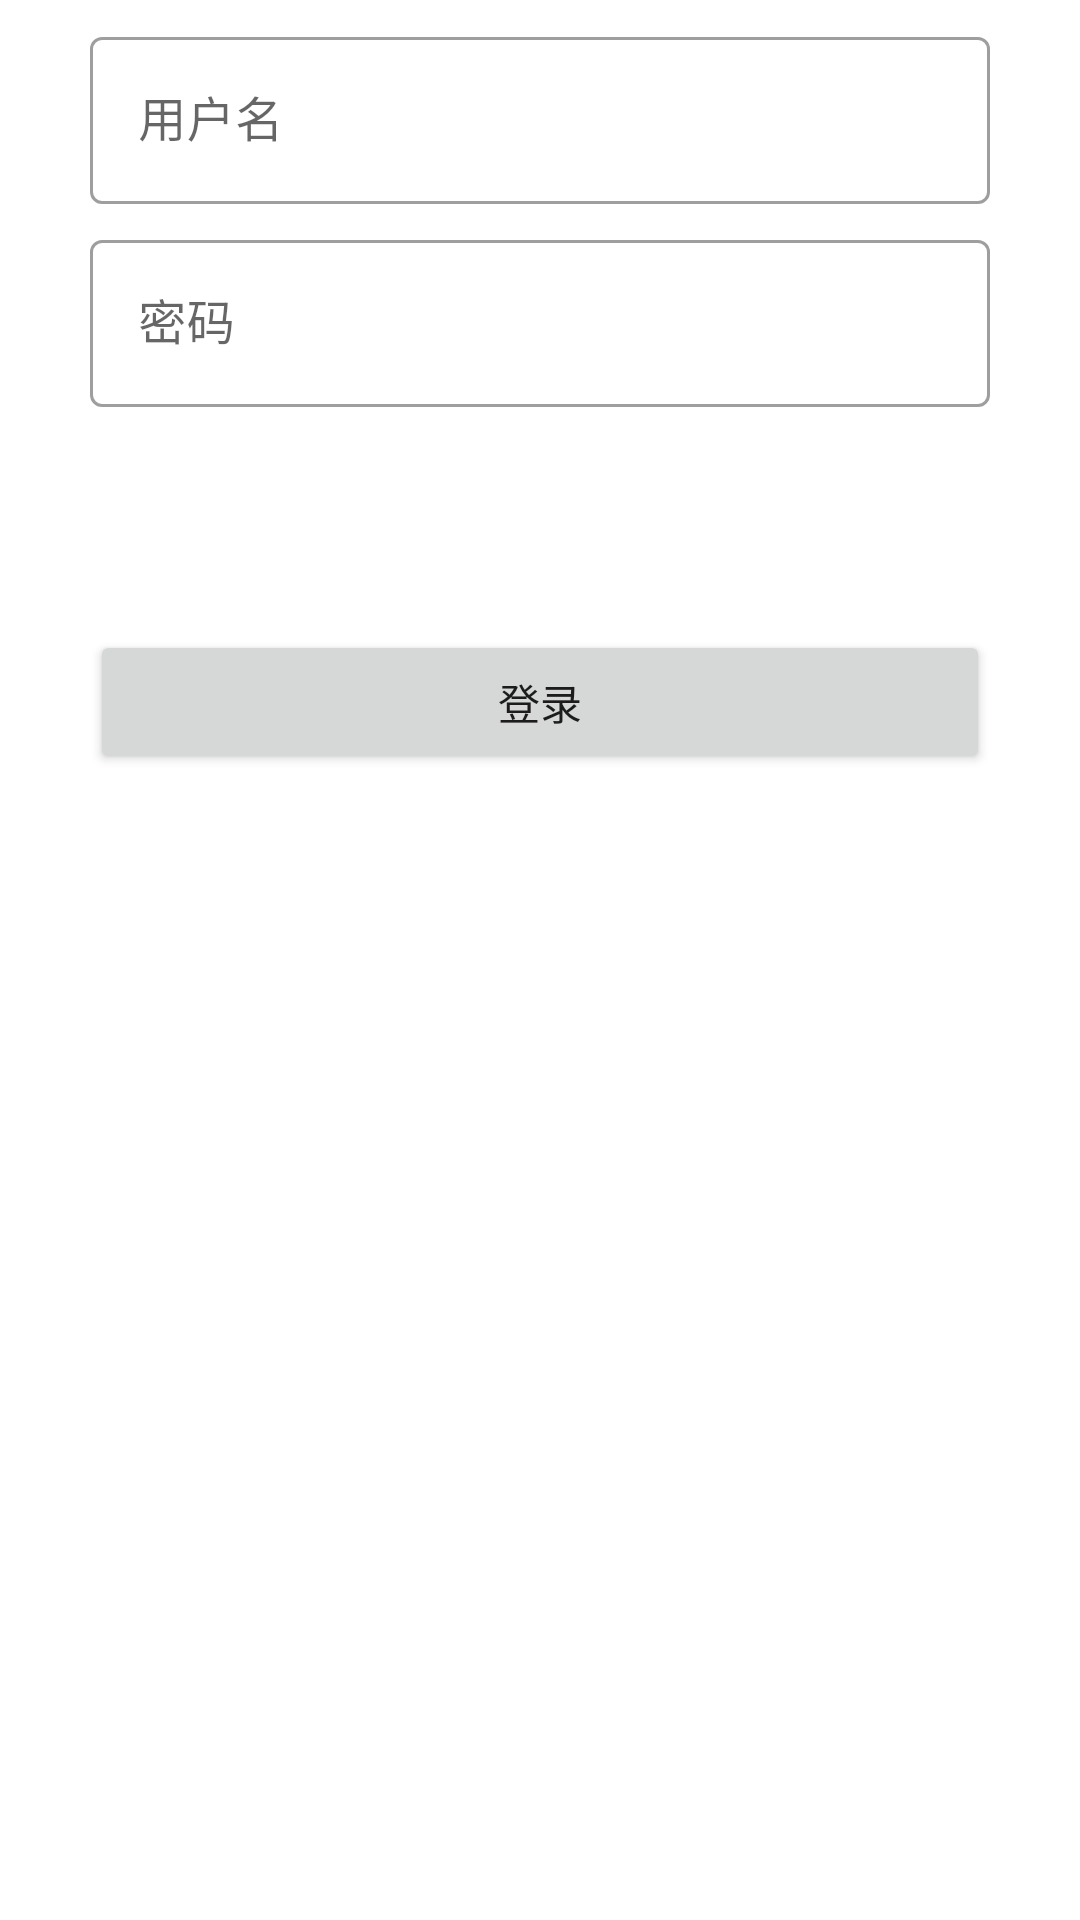

Layout XML and referenced resources for this Android screen:
<!-- AndroidManifest.xml: application theme Theme.Hash -->
<!-- res/layout/activity_sign_in.xml -->
<?xml version="1.0" encoding="utf-8"?>
<androidx.constraintlayout.widget.ConstraintLayout xmlns:android="http://schemas.android.com/apk/res/android"
    xmlns:app="http://schemas.android.com/apk/res-auto"
    xmlns:tools="http://schemas.android.com/tools"
    android:layout_width="match_parent"
    android:layout_height="match_parent"
    tools:context=".myself.activities.SignInActivity">

    <Button
        android:id="@+id/sign_in_button"
        android:layout_width="0dp"
        android:layout_height="wrap_content"
        android:layout_marginStart="30dp"
        android:layout_marginEnd="30dp"
        android:text="登录"
        app:layout_constraintBottom_toBottomOf="parent"
        app:layout_constraintEnd_toEndOf="parent"
        app:layout_constraintHorizontal_bias="1.0"
        app:layout_constraintStart_toStartOf="parent"
        app:layout_constraintTop_toTopOf="parent"
        app:layout_constraintVertical_bias="0.355" />

    <com.google.android.material.textfield.TextInputLayout
        android:id="@+id/in_username_layout"
        style="@style/Widget.MaterialComponents.TextInputLayout.OutlinedBox"
        android:layout_width="0dp"
        android:layout_height="wrap_content"
        android:layout_marginStart="30dp"
        android:layout_marginEnd="30dp"
        app:layout_constraintBottom_toTopOf="@+id/in_password_layout"
        app:layout_constraintEnd_toEndOf="parent"
        app:layout_constraintStart_toStartOf="parent"
        app:layout_constraintTop_toTopOf="parent"
        android:hint="用户名">

        <com.google.android.material.textfield.TextInputEditText
            android:id="@+id/in_username_edit"
            android:layout_width="match_parent"
            android:layout_height="wrap_content"
            />
    </com.google.android.material.textfield.TextInputLayout>

    <com.google.android.material.textfield.TextInputLayout
        android:id="@+id/in_password_layout"
        style="@style/Widget.MaterialComponents.TextInputLayout.OutlinedBox"
        android:hint="密码"
        android:layout_width="0dp"
        android:layout_height="wrap_content"
        android:layout_marginStart="30dp"
        android:layout_marginEnd="30dp"
        app:layout_constraintBottom_toTopOf="@+id/sign_in_button"
        app:layout_constraintEnd_toEndOf="parent"
        app:layout_constraintStart_toStartOf="parent"
        app:layout_constraintTop_toTopOf="parent">

        <com.google.android.material.textfield.TextInputEditText
            android:id="@+id/in_password_edit"
            android:layout_width="match_parent"
            android:layout_height="wrap_content" />
    </com.google.android.material.textfield.TextInputLayout>

</androidx.constraintlayout.widget.ConstraintLayout>
<!-- resources referenced by this layout -->
<resources>
  <style name="Theme.Hash" parent="Theme.MaterialComponents.DayNight.NoActionBar">
          
          <item name="colorPrimary">@color/my_blue_2</item>
          <item name="colorPrimaryVariant">@color/my_light_light_grey</item>
          <item name="colorOnPrimary">@color/black</item>
          
          <item name="colorSecondary">@color/teal_200</item>
          <item name="colorSecondaryVariant">@color/teal_700</item>
          <item name="colorOnSecondary">@color/black</item>
          
          <item name="android:statusBarColor" tools:targetApi="l">?attr/colorPrimaryVariant</item>
          
          <item name="android:windowLightStatusBar">true</item>
      </style>
  <!-- not gathered from this repository: default colours our renderer supplied (Android Studio template values) -->
  <color name="teal_200">#FF03DAC5</color>
  <color name="teal_700">#FF018786</color>
  <color name="black">#FF000000</color>
</resources>
